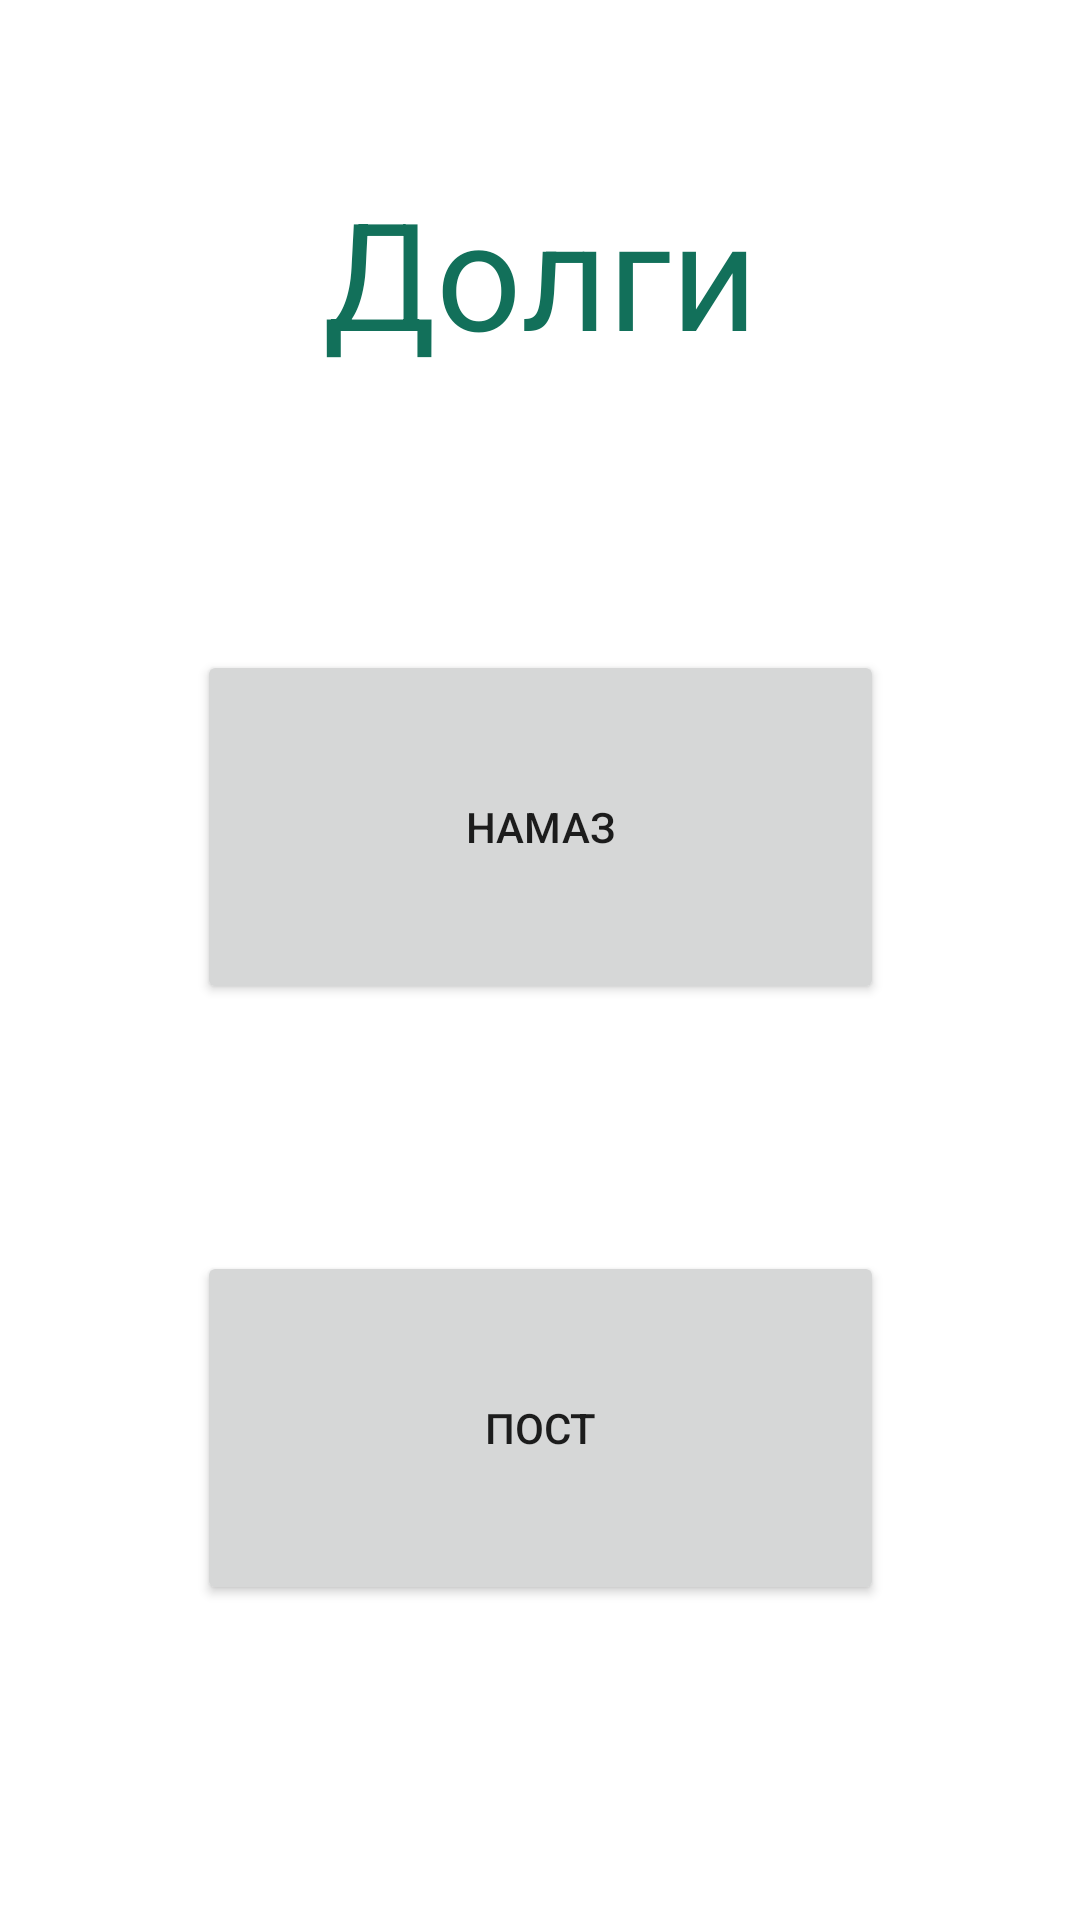

Write the Android layout XML for this screen, with the resource values it uses.
<!-- AndroidManifest.xml: application theme Theme.Dolgi_Islam -->
<!-- res/layout/activity_result.xml -->
<?xml version="1.0" encoding="utf-8"?>
<androidx.constraintlayout.widget.ConstraintLayout
    xmlns:android="http://schemas.android.com/apk/res/android"
    xmlns:app="http://schemas.android.com/apk/res-auto"
    xmlns:tools="http://schemas.android.com/tools"
    android:layout_width="match_parent"
    android:layout_height="match_parent"
    tools:context=".ResultActivity">

    <TextView
        android:id="@+id/textView"
        android:layout_width="match_parent"
        android:layout_height="82dp"
        android:text="Долги"
        android:textColor="@color/purple_300"
        android:textSize="50sp"
        android:gravity="center_horizontal"
        app:layout_constraintBottom_toBottomOf="parent"
        app:layout_constraintEnd_toEndOf="parent"
        app:layout_constraintHorizontal_bias="0.328"
        app:layout_constraintStart_toStartOf="parent"
        app:layout_constraintTop_toTopOf="parent"
        app:layout_constraintVertical_bias="0.103" />

    <Button
        android:id="@+id/resnamaz"
        android:layout_width="229dp"
        android:layout_height="118dp"
        android:text="Намаз"
        app:layout_constraintBottom_toBottomOf="parent"
        app:layout_constraintEnd_toEndOf="parent"
        app:layout_constraintStart_toStartOf="parent"
        app:layout_constraintTop_toTopOf="parent"
        app:layout_constraintVertical_bias="0.415" />

    <Button
        android:id="@+id/respost"
        android:layout_width="229dp"
        android:layout_height="118dp"
        android:text="Пост"
        app:layout_constraintBottom_toBottomOf="parent"
        app:layout_constraintEnd_toEndOf="parent"
        app:layout_constraintStart_toStartOf="parent"
        app:layout_constraintTop_toTopOf="parent"
        app:layout_constraintVertical_bias="0.799" />


</androidx.constraintlayout.widget.ConstraintLayout>
<!-- resources referenced by this layout -->
<resources>
  <color name="purple_300">#12705A</color>
  <style name="Theme.Dolgi_Islam" parent="Theme.MaterialComponents.DayNight.NoActionBar">
          
  
  
          <item name="colorPrimary">@color/purple_300</item>
          <item name="colorPrimaryVariant">@color/purple_700</item>
          <item name="colorOnPrimary">@color/white</item>
          
          <item name="colorSecondary">@color/teal_200</item>
          <item name="colorSecondaryVariant">@color/teal_700</item>
          <item name="colorOnSecondary">@color/black</item>
          
          <item name="android:statusBarColor" tools:targetApi="l">?attr/colorPrimary</item>
          
      </style>
  <color name="purple_700">#FF3700B3</color>
  <color name="white">#FFFFFFFF</color>
  <color name="teal_200">#12705A</color>
  <color name="teal_700">#FF018786</color>
  <color name="black">#FF000000</color>
</resources>
